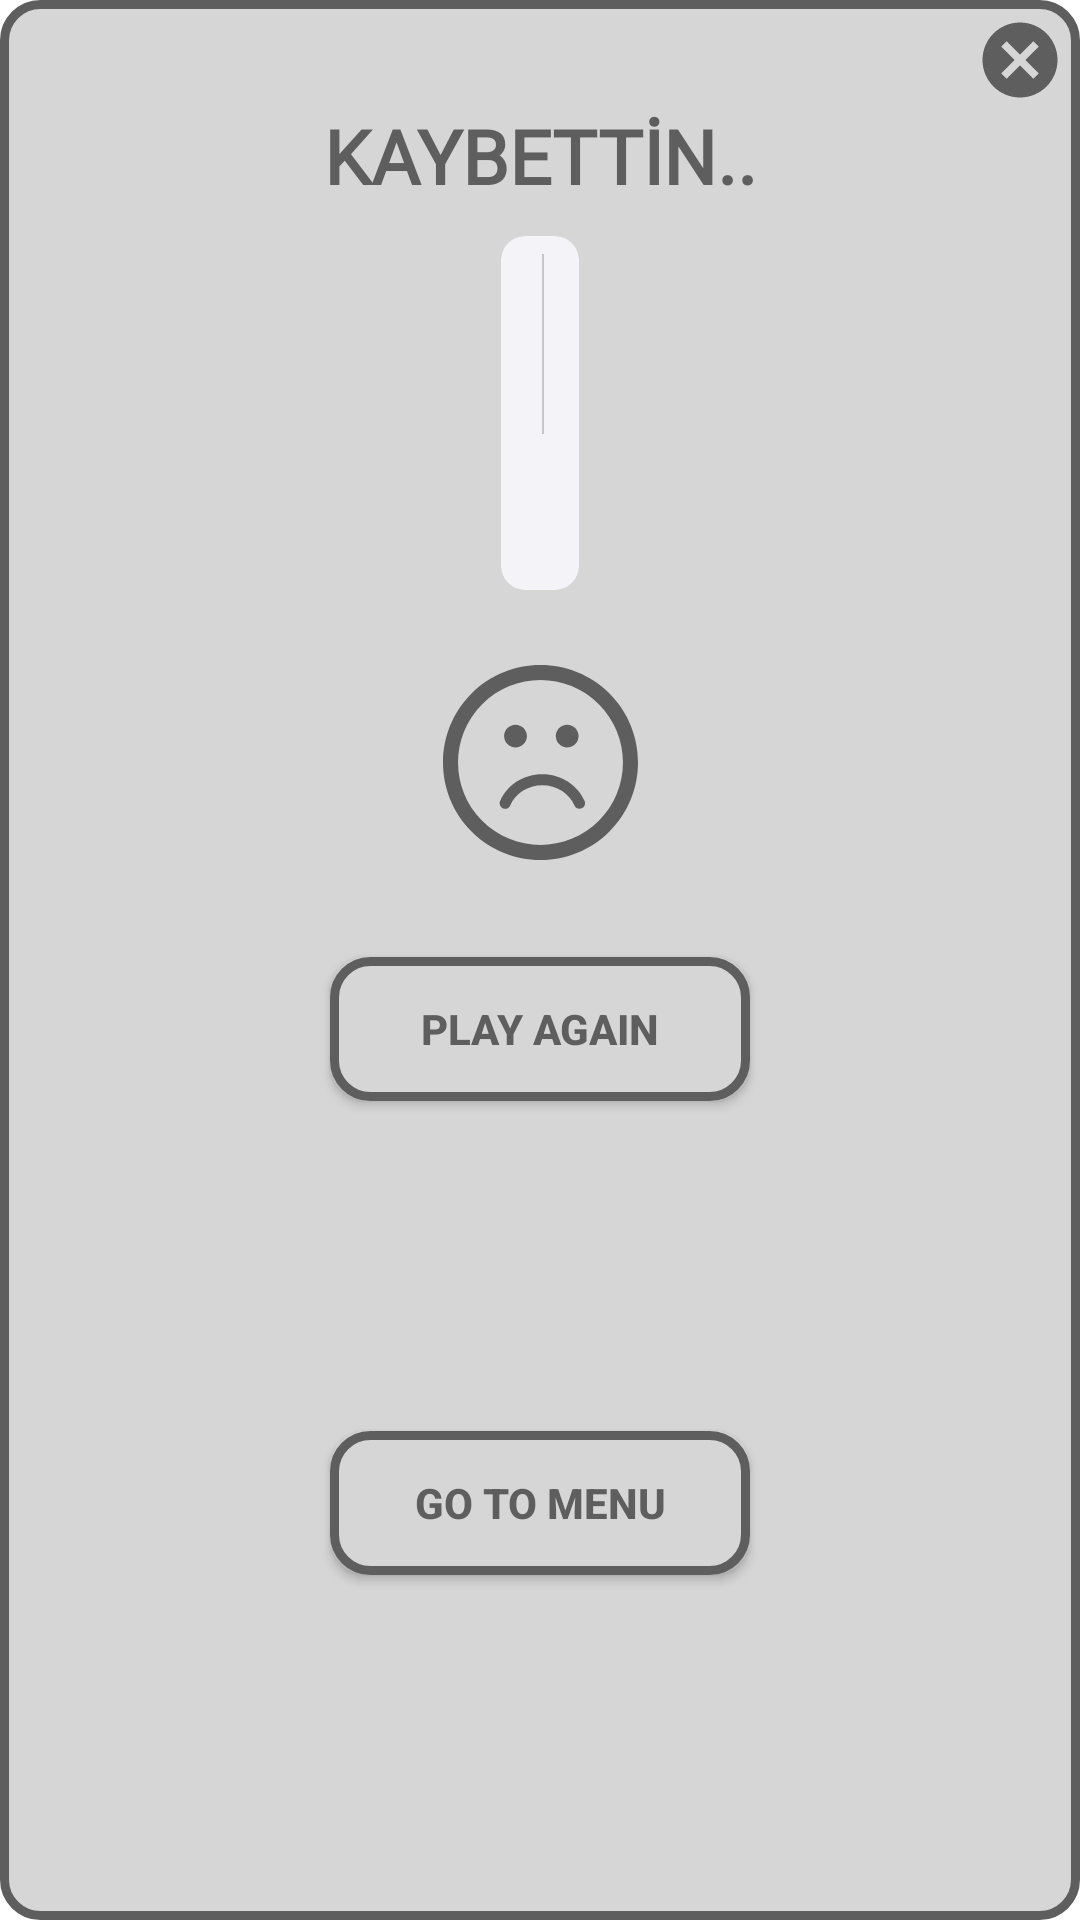

Here is an Android app screen rendered from its layout file. Give the layout XML and the strings, colors and styles it references.
<!-- AndroidManifest.xml: application theme Theme.Mathmaster -->
<!-- res/layout/oyunu_kaybettin_puanla.xml -->
<?xml version="1.0" encoding="utf-8"?>
<androidx.constraintlayout.widget.ConstraintLayout xmlns:android="http://schemas.android.com/apk/res/android"
    xmlns:tools="http://schemas.android.com/tools"
    android:layout_width="wrap_content"
    android:layout_height="wrap_content"
    android:minWidth="250dp"
    android:gravity="center"
    android:layout_gravity="center"
    android:background="@drawable/border_kaybettin"
    xmlns:app="http://schemas.android.com/apk/res-auto">


    <ImageView
        android:id="@+id/carpiOyunBitti"
        android:layout_width="wrap_content"
        android:layout_height="wrap_content"
        android:src="@drawable/ic_baseline_cancel_kaybettin"
        android:layout_marginEnd="5dp"
        android:layout_marginTop="5dp"
        app:layout_constraintEnd_toEndOf="parent"
        app:layout_constraintTop_toTopOf="parent" />

    <TextView
        android:id="@+id/tebriklerText"
        android:layout_width="wrap_content"
        android:layout_height="wrap_content"
        android:text="KAYBETTİN.."
        android:fontFamily="@font/montserrat_bold"
        android:textColor="#5E5E5E"
        android:textSize="25sp"
        android:textStyle="bold"
        app:layout_constraintEnd_toEndOf="parent"
        app:layout_constraintStart_toStartOf="parent"
        app:layout_constraintTop_toBottomOf="@id/carpiOyunBitti"/>

    <androidx.cardview.widget.CardView
        android:layout_width="wrap_content"
        android:layout_height="wrap_content"
        android:maxWidth="230dp"
        android:minHeight="100dp"
        app:contentPadding="6dp"
        android:backgroundTint="#F4F3F8"
        android:layout_marginTop="10dp"
        app:layout_constraintTop_toBottomOf="@id/tebriklerText"
        app:layout_constraintStart_toStartOf="parent"
        app:layout_constraintEnd_toEndOf="parent"
        android:id="@+id/puanTablosuShow"
        app:cardCornerRadius="8dp"
        app:cardElevation="0dp"
        >

        <LinearLayout
            android:layout_width="match_parent"
            android:layout_height="wrap_content"
            android:layout_gravity="center"
            android:orientation="vertical">

            <LinearLayout
                android:layout_width="match_parent"
                android:layout_height="wrap_content"
                android:layout_gravity="center"
                android:orientation="horizontal">

                <LinearLayout
                    android:layout_width="0dp"
                    android:layout_weight="1"
                    android:layout_height="wrap_content"
                    android:paddingStart="2dp"
                    android:layout_marginEnd="5dp"
                    android:orientation="vertical">

                    <TextView
                        android:id="@+id/nameBirinciOyuncuSonuc"
                        android:layout_width="wrap_content"
                        android:layout_height="wrap_content"
                        android:layout_gravity="center"
                        android:fontFamily="sans-serif"
                        android:gravity="center"
                        android:maxLines="1"
                        android:ellipsize="end"
                        android:paddingStart="2dp"
                        android:textColor="@color/black"
                        android:textSize="23sp" />

                    <TextView
                        android:id="@+id/puanSayaciBirinciOyuncuSonuc"
                        android:layout_width="wrap_content"
                        android:layout_height="wrap_content"
                        android:layout_gravity="center"
                        android:fontFamily="@font/montserrat_bold"
                        android:gravity="center"
                        android:textColor="@color/black"
                        android:textSize="22sp" />



                </LinearLayout>


                <View
                    android:layout_width="0.5dp"
                    android:layout_height="match_parent"
                    android:background="#2F000000">

                </View>


                <LinearLayout
                    android:layout_width="0dp"
                    android:layout_weight="1"
                    android:layout_height="wrap_content"
                    android:paddingStart="2dp"
                    android:layout_marginStart="3dp"
                    android:orientation="vertical">

                    <TextView
                        android:id="@+id/nameIkinciOyuncuSonuc"
                        android:layout_width="wrap_content"
                        android:layout_height="wrap_content"
                        android:layout_gravity="center"
                        android:fontFamily="sans-serif"
                        android:gravity="center"
                        android:maxLines="1"
                        android:ellipsize="end"
                        android:paddingStart="2dp"
                        android:textColor="@color/black"
                        android:textSize="23sp" />


                    <TextView
                        android:id="@+id/puanSayaciIkinciOyuncuSonuc"
                        android:layout_width="wrap_content"
                        android:layout_height="wrap_content"
                        android:layout_gravity="center"
                        android:fontFamily="@font/montserrat_bold"
                        android:gravity="center"
                        android:textColor="@color/black"
                        android:textSize="22sp" />

                </LinearLayout>

            </LinearLayout>


            <LinearLayout
                android:layout_marginTop="13dp"
                android:layout_width="wrap_content"
                android:layout_height="wrap_content"
                android:layout_gravity="center"
                android:padding="7dp"
                android:orientation="horizontal">

                <TextView
                    android:id="@+id/galibiyetOraniTextOyunuKaybettinPuanla"
                    android:layout_width="0dp"
                    android:layout_weight="1"
                    android:layout_height="wrap_content"
                    android:gravity="center"
                    android:fontFamily="@font/montserrat_bold"
                    android:textColor="@color/black"/>



            </LinearLayout>



        </LinearLayout>


    </androidx.cardview.widget.CardView>



    <ImageView
        android:layout_marginTop="25dp"
        android:id="@+id/imageViewTrophy"
        android:layout_width="65dp"
        android:layout_height="65dp"
        android:src="@drawable/ic_sadface"
        app:layout_constraintTop_toBottomOf="@id/puanTablosuShow"
        app:layout_constraintEnd_toEndOf="parent"
        app:layout_constraintStart_toStartOf="parent"
        tools:layout_editor_absoluteY="174dp" />

    <androidx.appcompat.widget.AppCompatButton
        android:id="@+id/tekrarOyunBittiButton"
        android:layout_width="wrap_content"
        android:layout_height="wrap_content"
        android:minWidth="140dp"
        android:layout_marginTop="15dp"
        android:background="@drawable/border_kaybettin"
        android:paddingStart="10dp"
        android:paddingEnd="10dp"
        android:ems="8"
        android:text="@string/tekrar_oyna"
        android:textColor="#5E5E5E"
        android:textStyle="bold"
        app:layout_constraintBottom_toBottomOf="parent"
        app:layout_constraintEnd_toEndOf="parent"
        app:layout_constraintStart_toStartOf="parent"
        app:layout_constraintTop_toBottomOf="@+id/imageViewTrophy"
        app:layout_constraintVertical_bias="0.06" />

    <androidx.appcompat.widget.AppCompatButton
        android:id="@+id/menuyeGitOyunBittiButton"
        android:layout_width="wrap_content"
        android:layout_height="wrap_content"
        android:minWidth="140dp"
        android:background="@drawable/border_kaybettin"
        android:paddingStart="10dp"
        android:paddingEnd="10dp"
        android:ems="8"
        android:text="@string/menuye_git"
        android:textColor="#5E5E5E"
        android:textStyle="bold"
        android:layout_marginTop="10dp"
        android:layout_marginBottom="15dp"
        app:layout_constraintBottom_toBottomOf="parent"
        app:layout_constraintEnd_toEndOf="parent"
        app:layout_constraintStart_toStartOf="parent"
        app:layout_constraintTop_toBottomOf="@+id/tekrarOyunBittiButton" />


</androidx.constraintlayout.widget.ConstraintLayout>
<!-- resources referenced by this layout -->
<resources>
  <color name="black">#FF000000</color>
  <!-- drawable border_kaybettin (drawable) -->
  <?xml version="1.0" encoding="utf-8"?>
  <layer-list xmlns:android="http://schemas.android.com/apk/res/android">
  
      <item>
  
  
  
          <shape android:shape="rectangle">
  
              <solid
                  android:color="#D6D6D6"/>
  
              <stroke
                  android:color="#5E5E5E"
                  android:width="3dp"/>
  
              <corners android:radius="12dp"/>
  
  
          </shape>
  
  
  
  
      </item>
  
  </layer-list>
  <!-- drawable ic_baseline_cancel_kaybettin (drawable-mdpi) -->
  <vector android:height="30dp" android:tint="#5E5E5E"
      android:viewportHeight="24" android:viewportWidth="24"
      android:width="30dp" xmlns:android="http://schemas.android.com/apk/res/android">
      <path android:fillColor="@android:color/white" android:pathData="M12,2C6.47,2 2,6.47 2,12s4.47,10 10,10 10,-4.47 10,-10S17.53,2 12,2zM17,15.59L15.59,17 12,13.41 8.41,17 7,15.59 10.59,12 7,8.41 8.41,7 12,10.59 15.59,7 17,8.41 13.41,12 17,15.59z"/>
  </vector>
  <!-- drawable ic_sadface (drawable) -->
  <vector android:height="75dp" android:viewportHeight="106.059"
      android:viewportWidth="106.059" android:width="75dp" xmlns:android="http://schemas.android.com/apk/res/android">
      <path android:fillColor="#5E5E5E" android:pathData="M90.546,15.518C69.858,-5.172 36.199,-5.172 15.515,15.513C-5.173,36.198 -5.171,69.858 15.517,90.547c20.682,20.684 54.341,20.684 75.027,-0.004C111.23,69.858 111.229,36.2 90.546,15.518zM84.757,84.758c-17.494,17.494 -45.96,17.496 -63.455,0.002c-17.498,-17.497 -17.496,-45.966 0,-63.46C38.796,3.807 67.261,3.805 84.759,21.302C102.253,38.796 102.251,67.265 84.757,84.758zM77.017,74.001c0.658,1.521 -0.042,3.286 -1.562,3.943c-1.521,0.66 -3.286,-0.042 -3.944,-1.562c-2.893,-6.689 -9.73,-11.012 -17.421,-11.012c-7.868,0 -14.747,4.319 -17.522,11.004c-0.479,1.154 -1.596,1.851 -2.771,1.851c-0.384,0 -0.773,-0.074 -1.15,-0.23c-1.53,-0.636 -2.255,-2.392 -1.62,-3.921c3.71,-8.932 12.764,-14.703 23.063,-14.703C64.174,59.371 73.174,65.113 77.017,74.001zM33.24,38.671c0,-3.424 2.777,-6.201 6.201,-6.201c3.423,0 6.2,2.776 6.2,6.201c0,3.426 -2.777,6.202 -6.2,6.202C36.017,44.873 33.24,42.097 33.24,38.671zM61.357,38.671c0,-3.424 2.779,-6.201 6.203,-6.201c3.423,0 6.2,2.776 6.2,6.201c0,3.426 -2.776,6.202 -6.2,6.202S61.357,42.097 61.357,38.671z"/>
  </vector>
  <string name="menuye_git">Go to Menu</string>
  <string name="tekrar_oyna">PLAY AGAIN</string>
  <style name="Theme.Mathmaster" parent="Theme.MaterialComponents.DayNight.DarkActionBar">
          
          <item name="colorPrimary">@color/purple_500</item>
          <item name="colorPrimaryVariant">@color/purple_700</item>
          <item name="colorOnPrimary">@color/white</item>
          
          <item name="colorSecondary">@color/teal_200</item>
          <item name="colorSecondaryVariant">@color/teal_700</item>
          <item name="colorOnSecondary">@color/black</item>
          
          <item name="android:statusBarColor" tools:targetApi="l">?attr/colorPrimaryVariant</item>
          <item name="android:forceDarkAllowed" tools:targetApi="q">false</item>
  
          
      </style>
  <color name="purple_500">#FF6200EE</color>
  <color name="purple_700">#FF3700B3</color>
  <color name="white">#FFFFFFFF</color>
  <color name="teal_200">#FF03DAC5</color>
  <color name="teal_700">#FF018786</color>
</resources>
